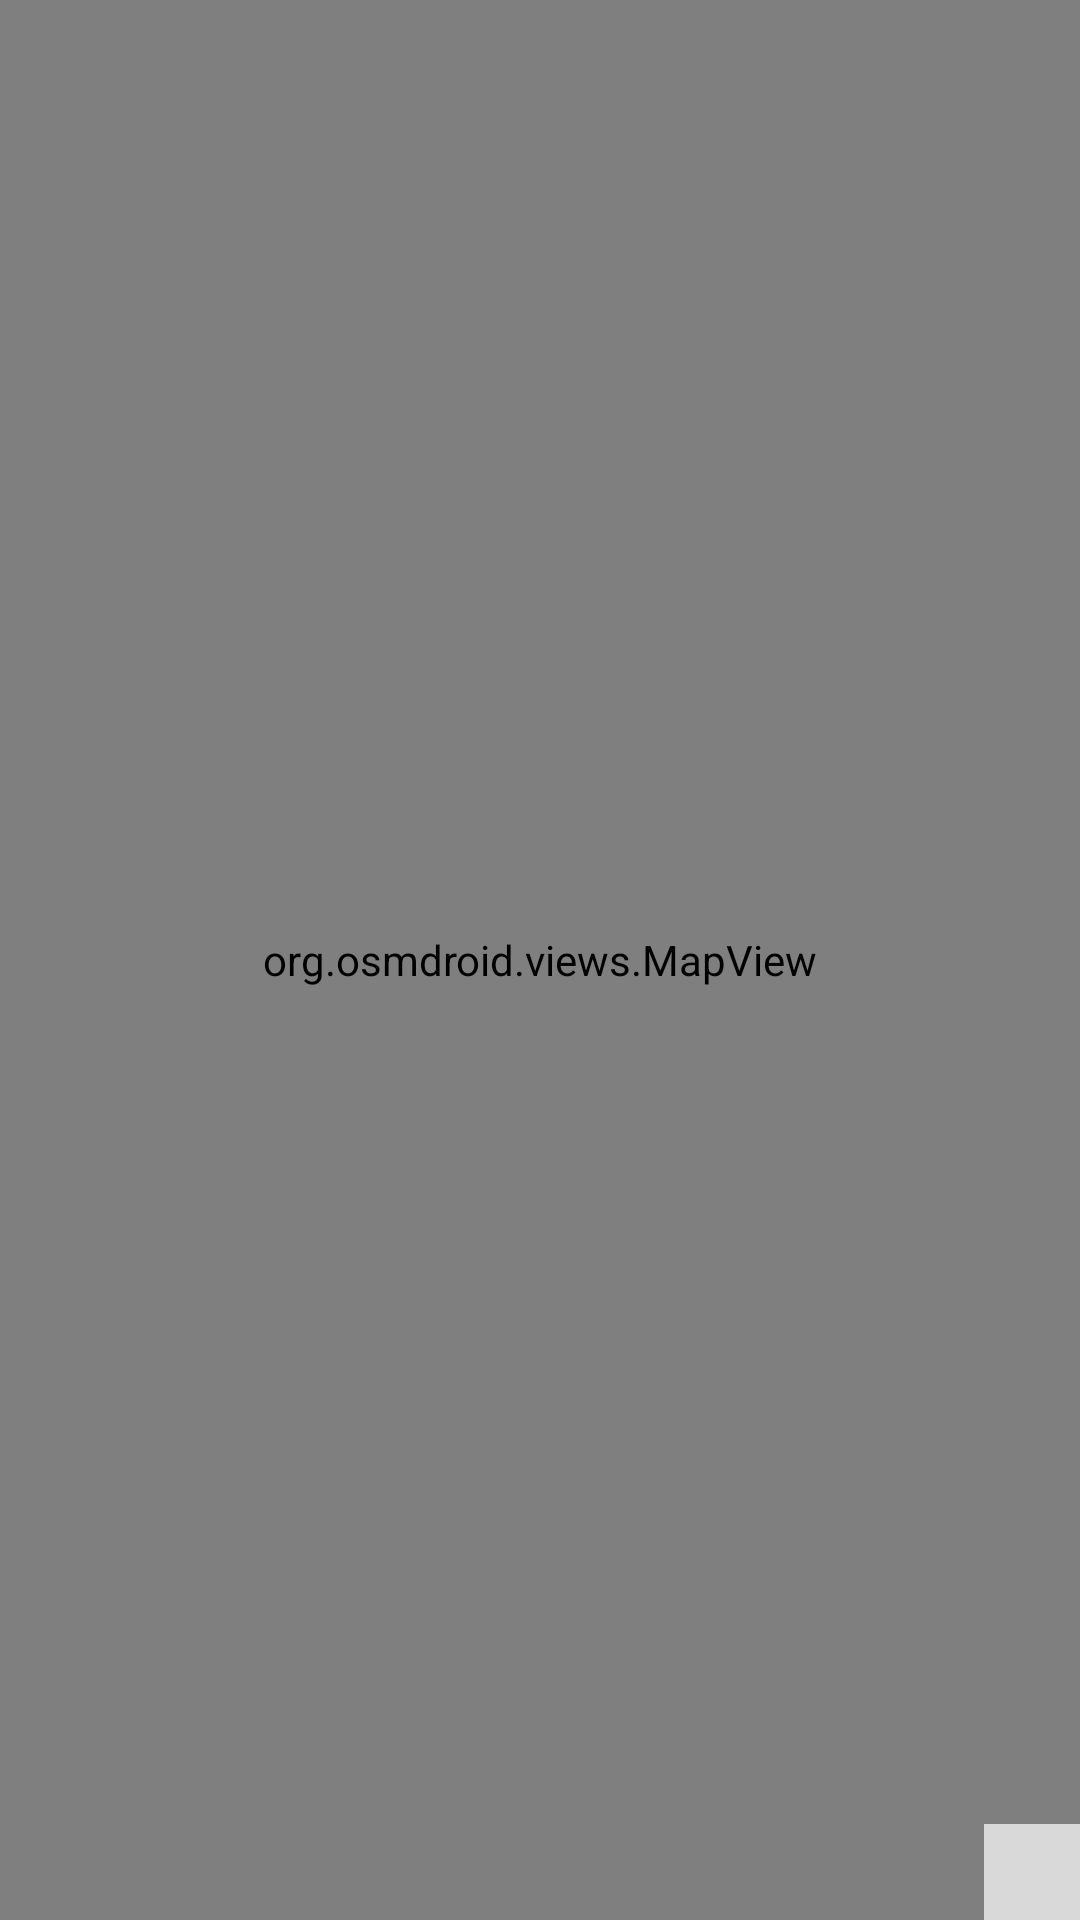

Layout XML and referenced resources for this Android screen:
<!-- AndroidManifest.xml: application theme Theme.CO2andEnergymix -->
<!-- res/layout/activity_main.xml -->
<androidx.constraintlayout.widget.ConstraintLayout xmlns:android="http://schemas.android.com/apk/res/android"
    xmlns:app="http://schemas.android.com/apk/res-auto"
    xmlns:tools="http://schemas.android.com/tools"
    android:layout_width="match_parent"
    android:layout_height="match_parent"
    tools:context=".MainActivity">

    <org.osmdroid.views.MapView
        android:id="@+id/mapview"
        android:layout_width="match_parent"
        android:layout_height="match_parent" />

    <LinearLayout
        android:id="@+id/legend"
        android:layout_width="wrap_content"
        android:layout_height="wrap_content"
        android:orientation="vertical"
        app:layout_constraintBottom_toBottomOf="parent"
        app:layout_constraintEnd_toEndOf="parent"
        android:background="#B3FFFFFF"
        android:padding="16dp" />

</androidx.constraintlayout.widget.ConstraintLayout>
<!-- resources referenced by this layout -->
<resources>
  <style name="Theme.CO2andEnergymix" parent="Theme.MaterialComponents.DayNight.DarkActionBar">
          
          <item name="colorPrimary">@color/purple_500</item>
          <item name="colorPrimaryVariant">@color/purple_700</item>
          <item name="colorOnPrimary">@color/white</item>
          
          <item name="colorSecondary">@color/teal_200</item>
          <item name="colorSecondaryVariant">@color/teal_700</item>
          <item name="colorOnSecondary">@color/black</item>
          
          <item name="android:statusBarColor">?attr/colorPrimaryVariant</item>
          
      </style>
  <!-- not gathered from this repository: default colours our renderer supplied (Android Studio template values) -->
  <color name="purple_500">#FF6200EE</color>
  <color name="purple_700">#FF3700B3</color>
  <color name="teal_200">#FF03DAC5</color>
  <color name="teal_700">#FF018786</color>
  <color name="black">#FF000000</color>
  <color name="white">#FFFFFFFF</color>
</resources>
